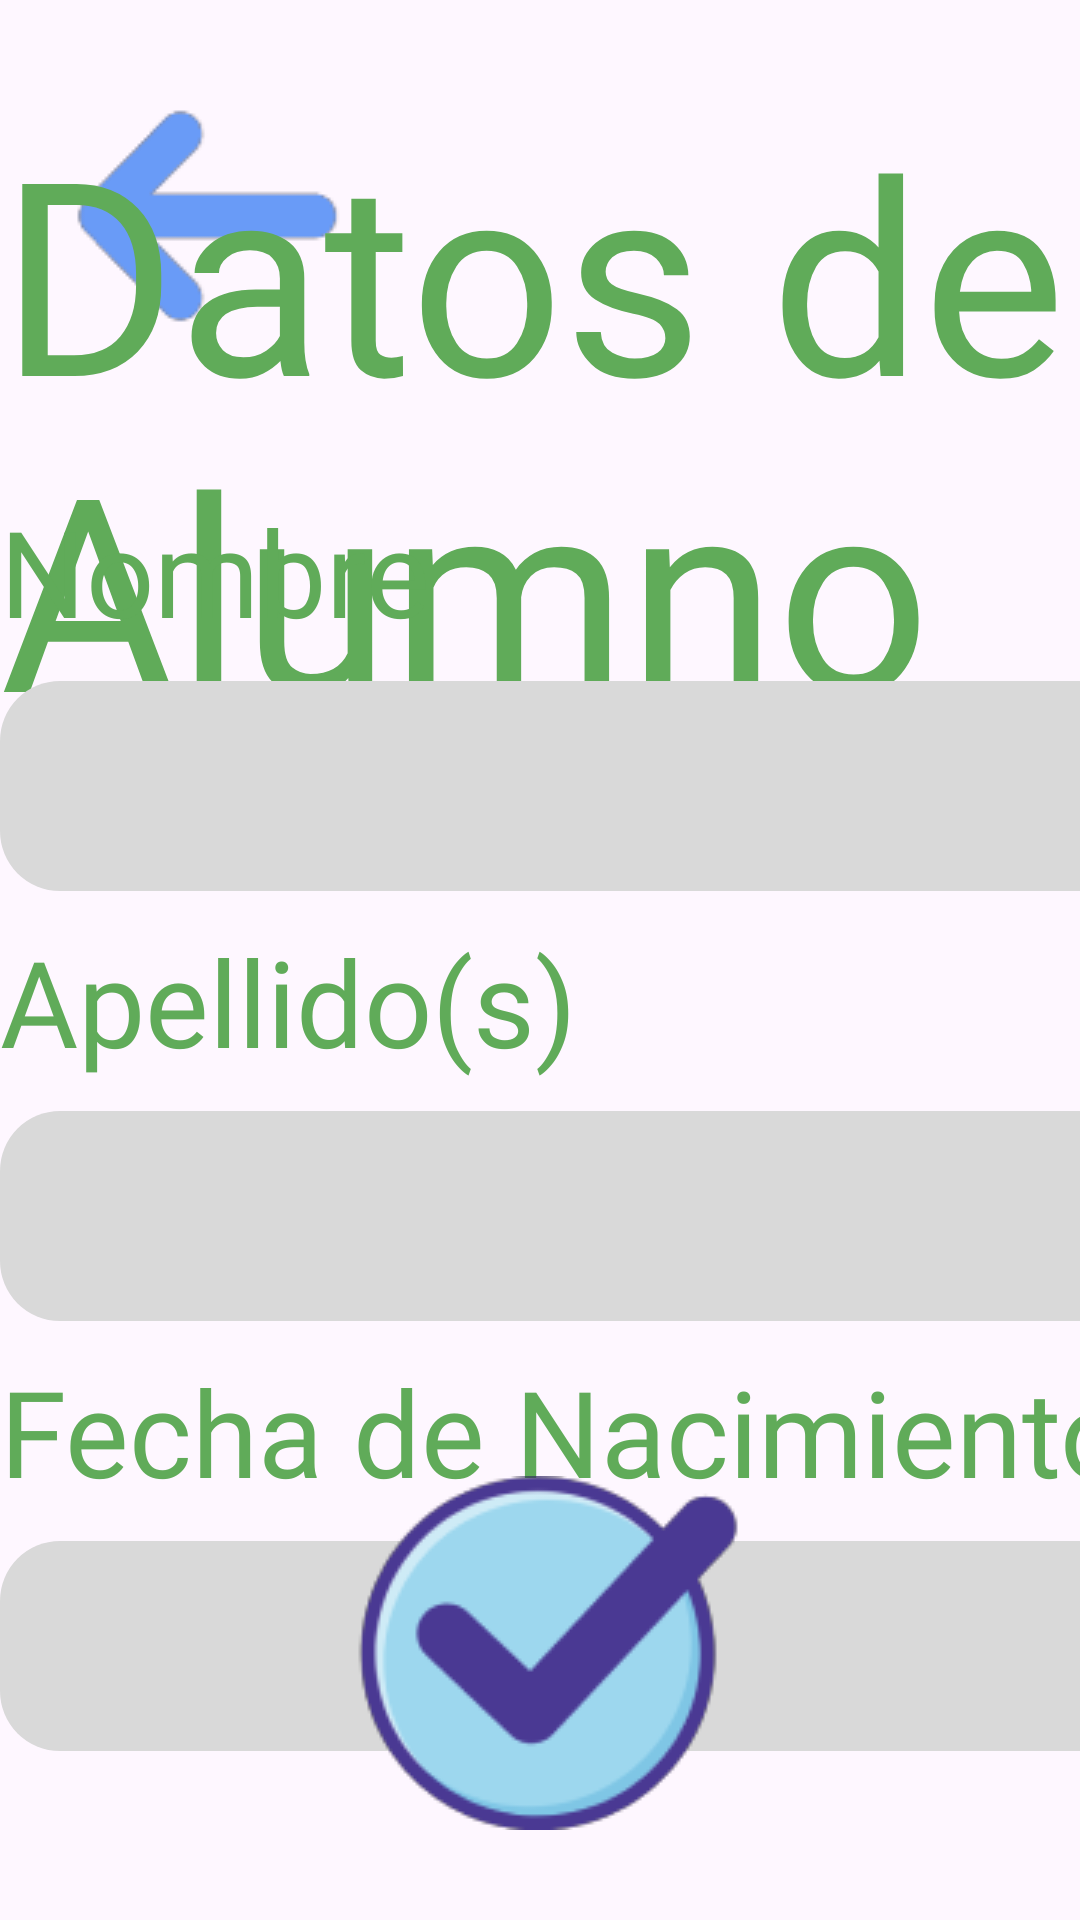

Reconstruct the res/layout file that produces this screen, plus the resources it refers to.
<!-- AndroidManifest.xml: application theme Theme.NuevoAmanecer -->
<!-- res/layout/fragment_edita_datos_alumno.xml -->
<?xml version="1.0" encoding="utf-8"?>
<androidx.constraintlayout.widget.ConstraintLayout xmlns:android="http://schemas.android.com/apk/res/android"
    xmlns:app="http://schemas.android.com/apk/res-auto"
    xmlns:tools="http://schemas.android.com/tools"
    android:layout_width="match_parent"
    android:layout_height="match_parent"
    tools:context=".EditaDatosAlumnoFragment">

    <ImageButton
        android:id="@+id/btnRegresar"
        android:layout_width="wrap_content"
        android:layout_height="wrap_content"
        android:layout_marginTop="30dp"
        android:layout_marginStart="20dp"
        android:background="@color/transparente"
        android:scaleType="fitCenter"
        android:src="@drawable/flecha_atras"
        app:layout_constraintStart_toStartOf="parent"
        app:layout_constraintTop_toTopOf="parent" />

    <TextView
        android:id="@+id/txtViewDatos"
        android:layout_width="wrap_content"
        android:layout_height="wrap_content"
        android:layout_gravity="center_horizontal"
        android:layout_marginTop="30dp"
        android:fontFamily="@font/lilita_one"
        android:text="@string/datos_de_alumno"
        android:textColor="@color/verde"
        android:textSize="90sp"
        app:layout_constraintEnd_toEndOf="parent"
        app:layout_constraintStart_toStartOf="parent"
        app:layout_constraintTop_toTopOf="parent" />

    <LinearLayout
        android:id="@+id/linearLayout2"
        android:layout_width="wrap_content"
        android:layout_height="wrap_content"
        android:orientation="horizontal"
        app:layout_constraintBottom_toTopOf="@+id/btnSiguiente"
        app:layout_constraintEnd_toEndOf="parent"
        app:layout_constraintStart_toStartOf="parent"
        app:layout_constraintTop_toBottomOf="@+id/txtViewDatos">

        <LinearLayout
            android:id="@+id/linearLayout"
            android:layout_width="500dp"
            android:layout_height="wrap_content"
            android:orientation="vertical">

            <TextView
                android:id="@+id/txtViewNombre"
                android:layout_width="wrap_content"
                android:layout_height="wrap_content"
                android:fontFamily="@font/lilita_one"
                android:text="@string/nombre"
                android:textColor="@color/verde"
                android:textSize="40sp" />

            <EditText
                android:id="@+id/editTextNombre"
                android:layout_width="match_parent"
                android:layout_height="70dp"
                android:layout_marginTop="10dp"
                android:background="@drawable/edit_text_redondo"
                android:fontFamily="@font/lilita_one"
                android:inputType="text"
                android:paddingLeft="20dp"
                android:textSize="40sp" />

            <TextView
                android:id="@+id/txtViewApellidos"
                android:layout_width="wrap_content"
                android:layout_height="wrap_content"
                android:layout_marginTop="10dp"
                android:fontFamily="@font/lilita_one"
                android:text="@string/apellidos"
                android:textColor="@color/verde"
                android:textSize="40sp" />

            <EditText
                android:id="@+id/editTextApellidos"
                android:layout_width="match_parent"
                android:layout_height="70dp"
                android:layout_marginTop="10dp"
                android:background="@drawable/edit_text_redondo"
                android:fontFamily="@font/lilita_one"
                android:inputType="text"
                android:paddingLeft="20dp"
                android:textSize="40sp" />

            <TextView
                android:id="@+id/txtViewFecha"
                android:layout_width="wrap_content"
                android:layout_height="wrap_content"
                android:layout_marginTop="10dp"
                android:fontFamily="@font/lilita_one"
                android:text="@string/fecha_nacimiento"
                android:textColor="@color/verde"
                android:textSize="40sp" />

            <EditText
                android:id="@+id/editTextFecha"
                android:layout_width="match_parent"
                android:layout_height="70dp"
                android:layout_marginTop="10dp"
                android:background="@drawable/edit_text_redondo"
                android:clickable="true"
                android:drawableRight="@drawable/icono_fecha_verde"
                android:focusable="false"
                android:fontFamily="@font/lilita_one"
                android:inputType="none"
                android:paddingLeft="20dp"
                android:paddingEnd="20dp"
                android:textSize="40sp" />

        </LinearLayout>

        <LinearLayout
            android:layout_width="500dp"
            android:layout_height="wrap_content"
            android:layout_marginStart="80dp"
            android:orientation="vertical">

            <TextView
                android:id="@+id/txtViewNivel"
                android:layout_width="wrap_content"
                android:layout_height="wrap_content"
                android:fontFamily="@font/lilita_one"
                android:text="@string/nivel"
                android:textColor="@color/verde"
                android:textSize="40sp" />

            <androidx.constraintlayout.widget.ConstraintLayout
                android:layout_width="match_parent"
                android:layout_height="70dp"
                android:layout_marginTop="10dp">

                <Spinner
                    android:id="@+id/dropDownNivel"
                    android:layout_width="match_parent"
                    android:layout_height="match_parent"
                    android:background="@drawable/edit_text_redondo"
                    android:paddingLeft="20dp"
                    app:layout_constraintStart_toStartOf="parent"
                    app:layout_constraintTop_toTopOf="parent" />

                <ImageView
                    android:id="@+id/imgViewFlecha"
                    android:layout_width="wrap_content"
                    android:layout_height="wrap_content"
                    android:layout_marginEnd="20dp"
                    android:scaleType="centerCrop"
                    android:src="@drawable/flecha_dropdown_verde"
                    app:layout_constraintBottom_toBottomOf="@+id/dropDownNivel"
                    app:layout_constraintEnd_toEndOf="@+id/dropDownNivel"
                    app:layout_constraintTop_toTopOf="@+id/dropDownNivel" />
            </androidx.constraintlayout.widget.ConstraintLayout>

            <androidx.constraintlayout.widget.ConstraintLayout
                android:layout_width="match_parent"
                android:layout_height="wrap_content"
                android:layout_gravity="bottom">

                <ImageButton
                    android:id="@+id/btnTablero"
                    android:layout_width="400dp"
                    android:layout_height="220dp"
                    android:layout_marginTop="50dp"
                    android:background="@color/transparente"
                    android:scaleType="fitCenter"
                    android:src="@drawable/icono_folder"
                    app:layout_constraintEnd_toEndOf="parent"
                    app:layout_constraintStart_toStartOf="parent"
                    app:layout_constraintTop_toTopOf="parent" />

                <TextView
                    android:id="@+id/txtViewFolder"
                    android:layout_width="wrap_content"
                    android:layout_height="wrap_content"
                    android:layout_marginBottom="20dp"
                    android:fontFamily="@font/lilita_one"
                    android:text="@string/tablero"
                    android:textColor="@color/white"
                    android:textSize="60sp"
                    app:layout_constraintBottom_toBottomOf="parent"
                    app:layout_constraintEnd_toEndOf="parent"
                    app:layout_constraintStart_toStartOf="parent" />
            </androidx.constraintlayout.widget.ConstraintLayout>

        </LinearLayout>

    </LinearLayout>

    <ImageButton
        android:id="@+id/btnSiguiente"
        android:layout_width="wrap_content"
        android:layout_height="wrap_content"
        android:layout_gravity="center_horizontal"
        android:layout_marginBottom="30dp"
        android:background="@color/transparente"
        android:scaleType="fitCenter"
        android:src="@drawable/boton_siguiente"
        app:layout_constraintBottom_toBottomOf="parent"
        app:layout_constraintEnd_toEndOf="parent"
        app:layout_constraintStart_toStartOf="parent" />

</androidx.constraintlayout.widget.ConstraintLayout>
<!-- resources referenced by this layout -->
<resources>
  <color name="transparente" />
  <color name="verde">#60AB59</color>
  <color name="white">#FFFFFFFF</color>
  <!-- drawable boton_siguiente: png bitmap (drawable, 9340 bytes) -->
  <!-- drawable edit_text_redondo (drawable) -->
  <shape xmlns:android="http://schemas.android.com/apk/res/android">
      <solid android:color="@color/gris" />
      <corners android:radius="20dp" />
  </shape>
  <!-- drawable flecha_atras: png bitmap (drawable, 1654 bytes) -->
  <!-- drawable flecha_dropdown_verde: png bitmap (drawable, 661 bytes) -->
  <!-- drawable icono_fecha_verde: png bitmap (drawable, 633 bytes) -->
  <!-- drawable icono_folder: png bitmap (drawable, 2505 bytes) -->
  <string name="apellidos">Apellido(s)</string>
  <string name="datos_de_alumno">Datos de Alumno</string>
  <string name="fecha_nacimiento">Fecha de Nacimiento</string>
  <string name="nivel">Nivel</string>
  <string name="nombre">Nombre</string>
  <string name="tablero">Tablero</string>
  <style name="Theme.NuevoAmanecer" parent="Base.Theme.NuevoAmanecer" />
  <color name="gris">#D9D9D9</color>
  <style name="Base.Theme.NuevoAmanecer" parent="Theme.Material3.DayNight.NoActionBar">
          
          
      </style>
</resources>
